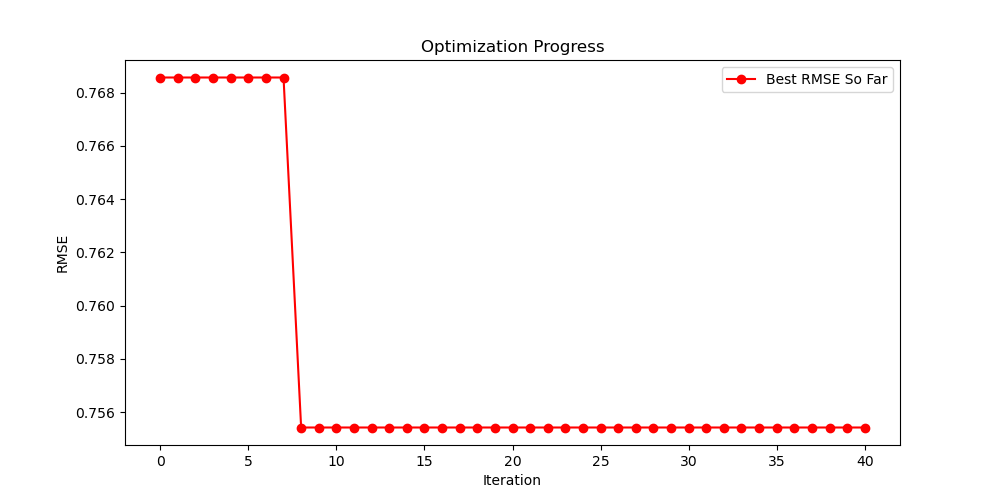

Source data for this figure (header and first rows):
Rank, RMSE, Length, Model Equation
1, 0.7554, 21, add(sub(Y, sub(Pr, M)), div(Ce, add(add(…
2, 0.7554, 21, add(sub(Y, sub(Pr, M)), div(Ce, add(add(…
3, 0.7561, 31, sub(div(sub(E, Y), div(add(La, R), sub(d…
4, 0.7608, 17, add(div(sub(mul(EN, div(Nd, Y)), Y), La)…
5, 0.7611, 17, add(div(sub(Pr, E), 3.339), add(div(sub(…
6, 0.7617, 17, add(div(sub(Pr, E), 3.778), add(div(sub(…
7, 0.7636, 17, add(div(sub(Pr, E), 4.044), add(div(sub(…
8, 0.7662, 15, sub(neg(div(sub(Y, E), sub(Pr, 4.836))),…
9, 0.7669, 22, add(div(sub(Pr, La), add(add(Ce, Y), mul…
10, 0.7685, 17, add(sub(Y, sub(Pr, M)), div(Ce, add(Y, s…
11, 0.7686, 33, add(div(sub(M, Y), sub(add(La, La), add(…
12, 0.7690, 16, add(div(neg(sub(add(sub(add(sub(La, M), …
13, 0.7691, 36, add(div(sub(Pr, La), div(mul(mul(add(Y, …
14, 0.7693, 13, add(div(add(sub(Pr, Y), sub(EN, E)), div…
15, 0.7696, 13, add(div(sub(M, E), div(mul(2.561, La), C…
16, 0.7698, 15, add(div(sub(sub(sub(M, E), sub(E, M)), s…
17, 0.7698, 15, add(div(sub(Pr, add(sub(add(sub(La, M), …
18, 0.7698, 15, add(div(add(add(sub(Pr, La), sub(M, E)),…
19, 0.7698, 15, add(div(add(add(sub(M, E), sub(M, E)), s…
20, 0.7703, 16, add(div(neg(sub(sub(E, sub(sub(Nd, 4.928…
21, 0.7703, 15, add(div(sub(add(M, div(mul(Nd, M), La)),…
22, 0.7707, 13, add(div(sub(M, E), 2.582), add(div(add(-…
23, 0.7708, 19, add(div(add(Nd, -4.179), La), div(add(E,…
24, 0.7709, 15, add(div(add(sub(M, E), add(sub(Pr, Y), s…
25, 0.7709, 13, add(div(add(-4.943, Nd), La), add(div(su…
26, 0.7710, 13, add(div(sub(M, E), 2.540), add(div(sub(7…
27, 0.7713, 13, add(div(sub(M, E), 2.557), add(div(sub(7…
28, 0.7714, 17, add(div(div(sub(mul(M, M), mul(add(-0.48…
29, 0.7716, 13, add(div(sub(M, E), -1.609), add(div(sub(…
30, 0.7716, 13, add(div(sub(M, E), 2.647), add(div(sub(7…
31, 0.7716, 13, add(div(sub(M, E), 2.647), add(div(sub(7…
32, 0.7717, 13, add(div(sub(M, E), 2.663), add(div(sub(7…
33, 0.7717, 13, add(div(sub(7.069, La), Y), add(div(sub(…
34, 0.7718, 13, add(div(sub(7.156, La), Y), add(div(sub(…
35, 0.7719, 13, add(div(sub(6.960, La), IE), add(div(sub…
36, 0.7719, 13, add(div(sub(M, E), 2.695), add(div(sub(P…
37, 0.7719, 13, add(div(sub(Pr, La), IE), add(div(sub(M,…
38, 0.7719, 13, add(div(sub(M, E), 2.712), add(div(sub(P…
39, 0.7719, 13, add(div(sub(M, E), 2.712), add(div(sub(P…
40, 0.7719, 13, add(div(sub(M, E), 2.712), add(div(sub(P…
41, 0.7719, 13, add(div(sub(M, E), 2.712), add(div(sub(P…
42, 0.7719, 13, add(div(sub(M, E), 2.712), add(div(sub(P…
43, 0.7719, 13, add(div(sub(M, E), 2.712), add(div(sub(P…
44, 0.7719, 13, add(div(sub(M, E), 2.684), add(div(sub(P…
45, 0.7719, 13, add(div(sub(M, E), 2.716), add(div(sub(P…
46, 0.7719, 13, add(div(sub(Pr, La), IE), add(div(sub(M,…
47, 0.7719, 13, add(div(sub(Pr, La), IE), add(div(sub(M,…
48, 0.7720, 13, add(div(sub(Pr, La), IE), add(div(sub(M,…
49, 0.7720, 13, add(div(sub(M, E), 2.750), add(div(sub(P…
50, 0.7720, 13, add(div(sub(Pr, La), IE), add(div(sub(M,…
51, 0.7720, 13, add(div(sub(Pr, La), IE), add(div(sub(M,…
52, 0.7720, 13, add(div(sub(Pr, La), IE), add(div(sub(M,…
53, 0.7720, 13, add(div(sub(Pr, La), IE), add(div(sub(M,…
54, 0.7720, 13, add(div(sub(M, E), 2.767), add(div(sub(P…
55, 0.7720, 13, add(div(sub(Pr, La), IE), add(div(sub(M,…
56, 0.7720, 13, add(div(sub(M, E), 2.628), add(div(sub(P…
57, 0.7721, 13, add(div(sub(M, E), 2.625), add(div(sub(P…
58, 0.7721, 13, add(div(sub(Pr, La), IE), add(div(sub(M,…
59, 0.7721, 13, add(div(sub(M, E), 2.790), add(div(sub(P…
60, 0.7721, 13, add(div(sub(Pr, La), IE), add(div(sub(M,…
... 1,140 more rows
